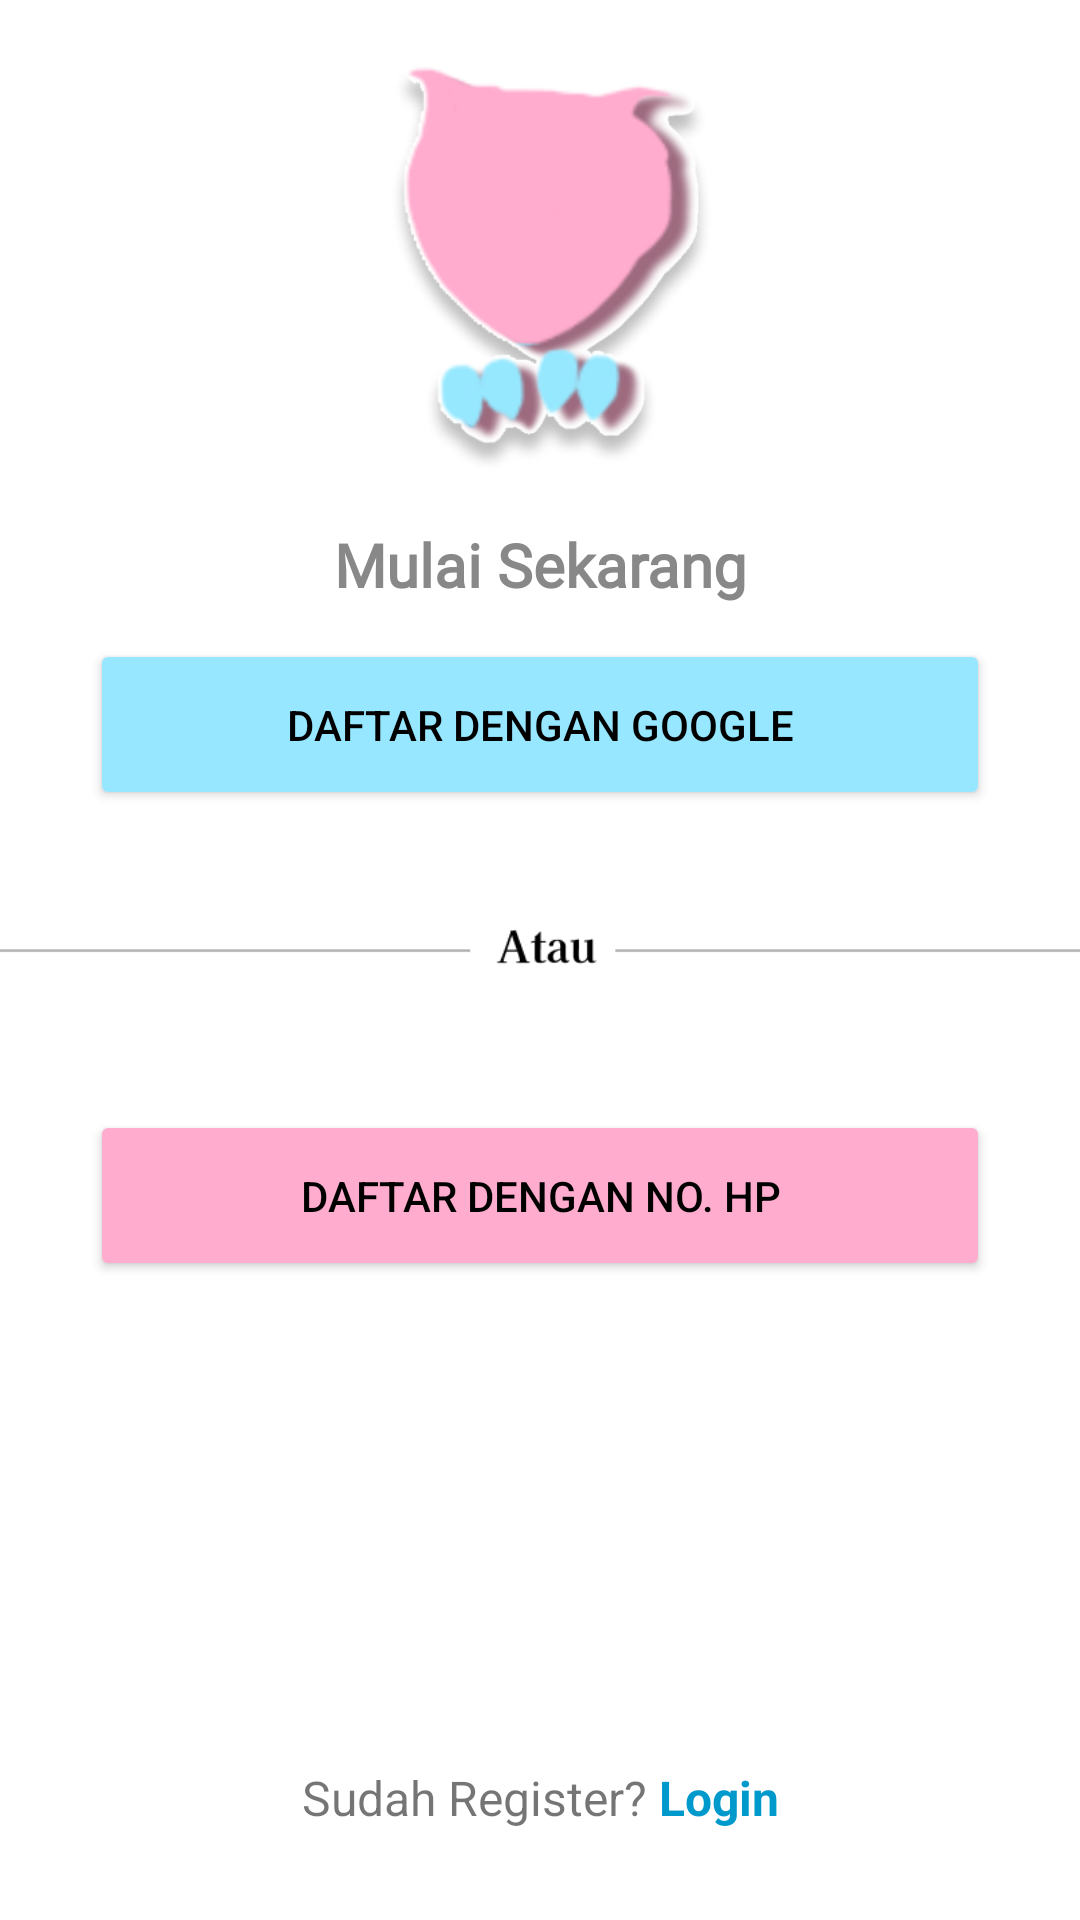

Here is an Android app screen rendered from its layout file. Give the layout XML and the strings, colors and styles it references.
<!-- AndroidManifest.xml: application theme Theme.OwelPay -->
<!-- res/layout/activity_registerpage.xml -->
<?xml version="1.0" encoding="utf-8"?>
<androidx.constraintlayout.widget.ConstraintLayout xmlns:android="http://schemas.android.com/apk/res/android"
    xmlns:app="http://schemas.android.com/apk/res-auto"
    xmlns:tools="http://schemas.android.com/tools"
    android:id="@+id/register"
    android:layout_width="match_parent"
    android:layout_height="match_parent"
    android:background="@color/white">

    <Button
        android:id="@+id/btngoogle"
        android:layout_width="300dp"
        android:layout_height="57dp"
        android:layout_marginBottom="16dp"
        android:backgroundTint="@color/birulangit"
        android:text="Daftar Dengan Google"
        android:textColor="@color/black"
        app:layout_constraintBottom_toTopOf="@+id/garis"
        app:layout_constraintEnd_toEndOf="parent"
        app:layout_constraintStart_toStartOf="parent" />

    <Button
        android:id="@+id/btnNoHp"
        android:layout_width="300dp"
        android:layout_height="57dp"
        android:layout_marginTop="16dp"
        android:backgroundTint="@color/pinkowel"
        android:text="Daftar Dengan No. HP"
        android:textColor="@color/black"
        app:layout_constraintEnd_toEndOf="parent"
        app:layout_constraintStart_toStartOf="parent"
        app:layout_constraintTop_toBottomOf="@+id/garis" />


    <ImageView
        android:id="@+id/logo"
        android:layout_width="150dp"
        android:layout_height="150dp"
        android:src="@drawable/owelpay_logo"
        app:layout_constraintBottom_toBottomOf="parent"
        app:layout_constraintEnd_toEndOf="parent"
        app:layout_constraintHorizontal_bias="0.498"
        app:layout_constraintStart_toStartOf="parent"
        app:layout_constraintTop_toTopOf="parent"
        app:layout_constraintVertical_bias="0.027" />

    <ImageView
        android:id="@+id/garis"
        android:layout_width="wrap_content"
        android:layout_height="wrap_content"
        android:src="@drawable/garis"
        app:layout_constraintBottom_toBottomOf="parent"
        app:layout_constraintTop_toTopOf="parent" />

    <TextView
        android:id="@+id/bottom_text"
        android:layout_width="wrap_content"
        android:layout_height="wrap_content"
        android:fontFamily="@font/k2sextrabold"
        android:text="Mulai Sekarang"
        android:textColor="#888888"
        android:textSize="20sp"
        android:textStyle="bold"
        app:layout_constraintTop_toBottomOf="@id/logo"
        app:layout_constraintBottom_toTopOf="@id/btngoogle"
        app:layout_constraintStart_toStartOf="parent"
        app:layout_constraintEnd_toEndOf="parent"
        app:layout_constraintVertical_bias="0.5" />

    <TextView
        android:id="@+id/login_text"
        android:layout_width="wrap_content"
        android:layout_height="wrap_content"
        android:text="Sudah Register?"
        android:textSize="16sp"
        app:layout_constraintBottom_toBottomOf="parent"
        app:layout_constraintStart_toStartOf="parent"
        app:layout_constraintEnd_toStartOf="@+id/login_button"
        app:layout_constraintHorizontal_chainStyle="packed"
        android:layout_marginBottom="30dp" />

    <TextView
        android:id="@+id/login_button"
        android:layout_width="wrap_content"
        android:layout_height="wrap_content"
        android:text=" Login"
        android:textSize="16sp"
        android:textStyle="bold"
        android:textColor="@android:color/holo_blue_dark"
        android:clickable="true"
        android:focusable="true"
        app:layout_constraintBottom_toBottomOf="parent"
        app:layout_constraintStart_toEndOf="@id/login_text"
        app:layout_constraintEnd_toEndOf="parent"
        android:layout_marginBottom="30dp" />


</androidx.constraintlayout.widget.ConstraintLayout>
<!-- resources referenced by this layout -->
<resources>
  <color name="birulangit">#96E7FF</color>
  <color name="black">#FF000000</color>
  <color name="pinkowel">#FFACCE</color>
  <color name="white">#FFFFFFFF</color>
  <!-- drawable garis: png bitmap (drawable, 1261 bytes) -->
  <!-- drawable owelpay_logo: png bitmap (drawable, 62898 bytes) -->
  <style name="Theme.OwelPay" parent="Theme.MaterialComponents.DayNight.NoActionBar">
          
          <item name="colorPrimary">@color/purple_500</item>
          <item name="colorPrimaryVariant">@color/purple_700</item>
          <item name="colorOnPrimary">@color/white</item>
          
          <item name="colorSecondary">@color/teal_200</item>
          <item name="colorSecondaryVariant">@color/teal_700</item>
          <item name="colorOnSecondary">@color/black</item>
          
          <item name="android:statusBarColor">?attr/colorPrimaryVariant</item>
          
      </style>
  <color name="purple_500">#FF6200EE</color>
  <color name="purple_700">#FF3700B3</color>
  <color name="teal_200">#FF03DAC5</color>
  <color name="teal_700">#FF018786</color>
</resources>
